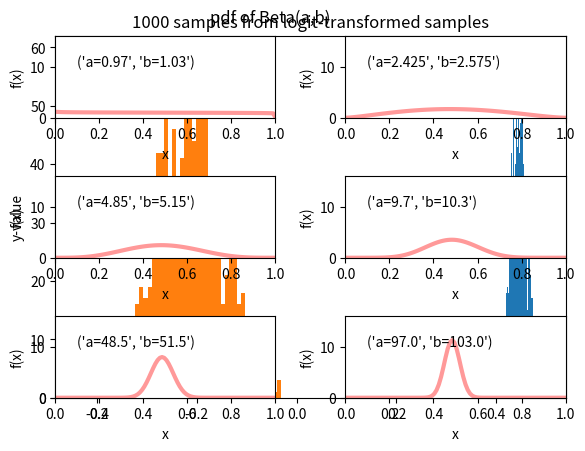

The script that saved this image:
# -*- coding: utf-8 -*-
"""
Spyder Editor
Girl Birth Example of Chapt 2 at page 37
This is a temporary script file.
"""

import numpy as np
import matplotlib.pyplot as plt
# -----------------------
# import logit and inverse-logit, also known as logistic or expit
# logit(p)= log(p/(1-p))
# logistic(y)= 1/(1+exp(-y))
# ----------------------
from scipy.special import logit, expit
from scipy.stats import beta
#import itertools as it

a,b=438,544
sample_size=1000
# --------------------------------------------
# Draw samples from the posterior distribution
# --------------------------------------------
samples=np.random.beta(a,b,sample_size)

# ----------------------------------
# Plot histogram of samples
# ----------------------------------
def plot_hist(samples,title):
    n=len(samples)
    plt.hist(samples, bins=50, histtype='bar' )
    plt.title(str(n)+' samples from '+title)
    plt.ylabel('y-value')

plot_hist(samples, 'posterior beta distribution')


def summary_stat(samples):
    posterior_mean=samples.mean()
    posterior_std=samples.std()
    posterior_median=np.median(samples)
    posterior_interval=np.percentile(samples, [2.5,97.5])
    return(posterior_mean, posterior_std, posterior_median, posterior_interval)


post_mean, post_std, post_median, post_interval=summary_stat(samples)


# -----------------------------------------
# Normal approximation of interval
# Difference comparing to direct approximation, e.g. without logit 
# is noticable if sample size is small or 
# the distribution of p includes value 0 or 1 
# -----------------------------------------
def norm_appx_int(sample):
    natural_samples=logit(samples)
    plot_hist(natural_samples,'logit-transformed samples')
    logit_mean, logit_std, logit_median, logit_interval=summary_stat(natural_samples)
    normal_logit_interval=np.array([logit_mean-1.95*logit_std, logit_mean+1.95*logit_std])
    normal_appx_int=expit(normal_logit_interval)
    return(normal_appx_int)
    
norm_logit_int=norm_appx_int(samples)


# -------------------
# plot beta pdf 
# -------------------

def alpha_beta(mean, appx_sample_size):
    a=mean*appx_sample_size
    b=appx_sample_size - a
    return(a,b)
    
sum=np.array([2,5,10,20,100,200])
mean=0.485

a_array, b_array = alpha_beta(mean, sum)  
ind=0  
for a,b in zip(a_array,b_array):
    print (a,b)
    ind+=1
    x=np.linspace(0,1,100)
    #x = np.linspace(beta.ppf(0.01, a, b),
    #              beta.ppf(0.99, a, b), 100)
    
    axes=plt.subplot(3,2,ind)
    axes.set_xlim([0,1])
    axes.set_ylim([0,16])
    plt.ylabel('f(x)')
    plt.xlabel('x')
    plt.plot(x, beta.pdf(x, a, b),
             'r-', lw=3, alpha=0.4, label='beta pdf')
    plt.text(0.1,10,('a='+str(a),'b='+str(b)))

plt.tight_layout()
plt.suptitle('pdf of Beta(a,b)')





















